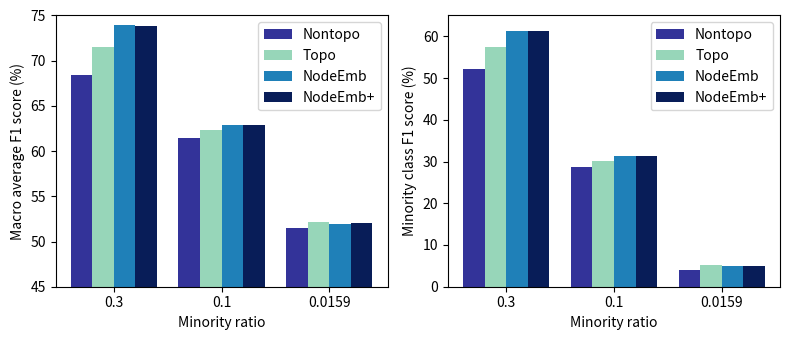

Write the Python code that produced this figure. (Note: this script raises an exception after producing the figure.)
import matplotlib.pyplot as plt
import numpy as np
from matplotlib.colors import LinearSegmentedColormap

# Example data (replace with your actual data)
minority_ratios = [0.3, 0.1, 0.0159]
features = ['Nontopo', 'Topo', 'NodeEmb', 'NodeEmb+']

macro_f1 = np.array([
    [68.41, 71.56, 73.92, 73.83],
    [61.49, 62.28, 62.90, 62.92],
    [51.48, 52.15, 51.95, 52.01]
])

minority_f1 = np.array([
    [52.07, 57.43, 61.34, 61.21],
    [28.69, 30.21, 31.39, 31.44],
    [3.97, 5.32, 4.88, 5.00]
])

bar_width = 0.2
index = np.arange(len(minority_ratios))

# Define a modified colormap with increased contrast for the first color
cmap_colors = plt.cm.YlGnBu(np.linspace(0, 1, len(features)))
cmap_colors[0, :] = [0.2, 0.2, 0.6, 1.0]  # Darker blue for the first color
modified_cmap = LinearSegmentedColormap.from_list('ModifiedYlGnBu', cmap_colors, N=len(features))

# Create subplots for Macro F1 and Minority F1
fig, (ax1, ax2) = plt.subplots(1, 2, figsize=(8, 3.5))

# Plot Macro F1
for i, feature in enumerate(features):
    ax1.bar(index + i * bar_width, macro_f1[:, i], width=bar_width, label=feature, color=modified_cmap(i / len(features)))

ax1.set_xlabel('Minority ratio')
ax1.set_ylabel('Macro average F1 score (%)')
ax1.set_xticks(index + bar_width * (len(features) - 1) / 2)
ax1.set_xticklabels(minority_ratios)
ax1.legend()
ax1.set_ylim(bottom=45, top=75)

# Plot Minority F1
for i, feature in enumerate(features):
    ax2.bar(index + i * bar_width, minority_f1[:, i], width=bar_width, label=feature, color=modified_cmap(i / len(features)))

ax2.set_xlabel('Minority ratio')
ax2.set_ylabel('Minority class F1 score (%)')
ax2.set_xticks(index + bar_width * (len(features) - 1) / 2)
ax2.set_xticklabels(minority_ratios)
ax2.legend()
ax2.set_ylim(bottom=0, top=65)

plt.tight_layout()
plt.savefig('./data/' + 'ImbalancedF1Comparison', dpi=600)
plt.show()
